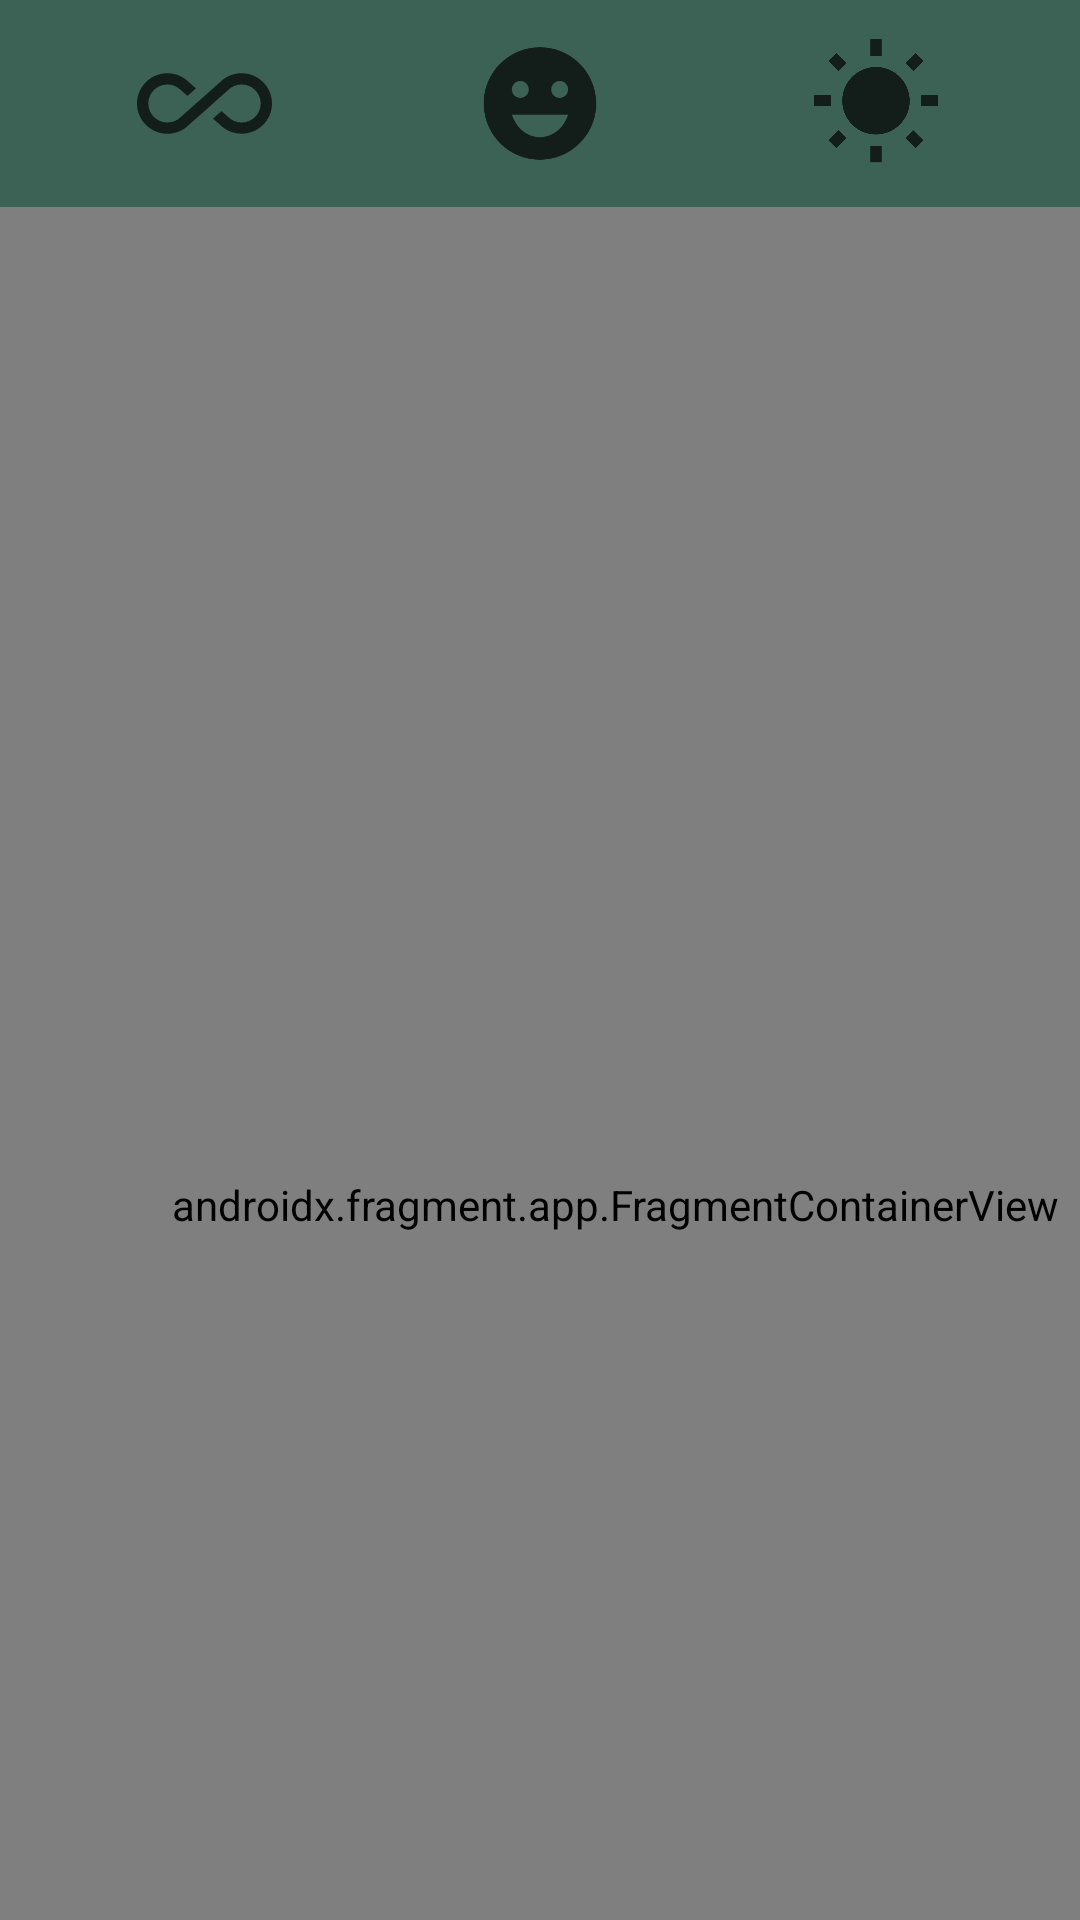

Layout XML and referenced resources for this Android screen:
<!-- AndroidManifest.xml: application theme Theme.Motivation -->
<!-- res/layout/activity_main.xml -->
<?xml version="1.0" encoding="utf-8"?>
<androidx.constraintlayout.widget.ConstraintLayout xmlns:android="http://schemas.android.com/apk/res/android"
    xmlns:app="http://schemas.android.com/apk/res-auto"
    xmlns:tools="http://schemas.android.com/tools"
    android:layout_width="match_parent"
    android:layout_height="match_parent"
    tools:context=".MainActivity">

    <LinearLayout
        android:id="@+id/menuLayout"
        android:layout_width="match_parent"
        android:layout_height="wrap_content"
        android:background="@color/nature_1"
        android:orientation="horizontal"
        android:padding="12dp"
        app:layout_constraintTop_toTopOf="parent"
        tools:layout_editor_absoluteX="-1dp">

        <ImageView
            android:id="@+id/img_all"
            android:layout_width="0dp"
            android:layout_height="45dp"
            android:layout_weight="1"
            android:src="@drawable/ic_all_inclusive" />

        <ImageView
            android:id="@+id/img_happy"
            android:layout_width="0dp"
            android:layout_height="45dp"
            android:layout_weight="1"
            android:src="@drawable/ic_happy" />

        <ImageView
            android:id="@+id/img_sunny"
            android:layout_width="0dp"
            android:layout_height="45dp"
            android:layout_weight="1"
            android:src="@drawable/ic_sunny" />

    </LinearLayout>

    <androidx.fragment.app.FragmentContainerView
        android:id="@+id/fragmentContainerBody"
        android:name="androidx.navigation.fragment.NavHostFragment"
        android:layout_width="410dp"
        android:layout_height="665dp"
        app:defaultNavHost="true"
        app:layout_constraintTop_toBottomOf="@+id/menuLayout"
        app:navGraph="@navigation/navgraph"
        tools:layout_editor_absoluteX="0dp" />


</androidx.constraintlayout.widget.ConstraintLayout>
<!-- resources referenced by this layout -->
<resources>
  <color name="nature_1">#3C6255</color>
  <!-- drawable ic_all_inclusive (drawable) -->
  <vector android:alpha="0.7" android:height="24dp" android:tint="#000000"
      android:viewportHeight="24" android:viewportWidth="24"
      android:width="24dp" xmlns:android="http://schemas.android.com/apk/res/android">
      <path android:fillColor="@android:color/white" android:pathData="M18.6,6.62c-1.44,0 -2.8,0.56 -3.77,1.53L12,10.66 10.48,12h0.01L7.8,14.39c-0.64,0.64 -1.49,0.99 -2.4,0.99 -1.87,0 -3.39,-1.51 -3.39,-3.38S3.53,8.62 5.4,8.62c0.91,0 1.76,0.35 2.44,1.03l1.13,1 1.51,-1.34L9.22,8.2C8.2,7.18 6.84,6.62 5.4,6.62 2.42,6.62 0,9.04 0,12s2.42,5.38 5.4,5.38c1.44,0 2.8,-0.56 3.77,-1.53l2.83,-2.5 0.01,0.01L13.52,12h-0.01l2.69,-2.39c0.64,-0.64 1.49,-0.99 2.4,-0.99 1.87,0 3.39,1.51 3.39,3.38s-1.52,3.38 -3.39,3.38c-0.9,0 -1.76,-0.35 -2.44,-1.03l-1.14,-1.01 -1.51,1.34 1.27,1.12c1.02,1.01 2.37,1.57 3.82,1.57 2.98,0 5.4,-2.41 5.4,-5.38s-2.42,-5.37 -5.4,-5.37z"/>
  </vector>
  <!-- drawable ic_happy (drawable) -->
  <vector
      android:alpha="0.7" android:height="24dp" android:tint="#000000"
      android:viewportHeight="24" android:viewportWidth="24"
      android:width="24dp" xmlns:android="http://schemas.android.com/apk/res/android">
      <path android:fillColor="@android:color/white" android:pathData="M11.99,2C6.47,2 2,6.48 2,12c0,5.52 4.47,10 9.99,10C17.52,22 22,17.52 22,12C22,6.48 17.52,2 11.99,2zM8.5,8C9.33,8 10,8.67 10,9.5S9.33,11 8.5,11S7,10.33 7,9.5S7.67,8 8.5,8zM12,18c-2.28,0 -4.22,-1.66 -5,-4h10C16.22,16.34 14.28,18 12,18zM15.5,11c-0.83,0 -1.5,-0.67 -1.5,-1.5S14.67,8 15.5,8S17,8.67 17,9.5S16.33,11 15.5,11z"/>
  </vector>
  <!-- drawable ic_sunny (drawable) -->
  <vector android:alpha="0.7" android:height="24dp" android:tint="#000000"
      android:viewportHeight="24" android:viewportWidth="24"
      android:width="24dp" xmlns:android="http://schemas.android.com/apk/res/android">
      <path android:fillColor="@android:color/white" android:pathData="M6.76,4.84l-1.8,-1.79 -1.41,1.41 1.79,1.79 1.42,-1.41zM4,10.5L1,10.5v2h3v-2zM13,0.55h-2L11,3.5h2L13,0.55zM20.45,4.46l-1.41,-1.41 -1.79,1.79 1.41,1.41 1.79,-1.79zM17.24,18.16l1.79,1.8 1.41,-1.41 -1.8,-1.79 -1.4,1.4zM20,10.5v2h3v-2h-3zM12,5.5c-3.31,0 -6,2.69 -6,6s2.69,6 6,6 6,-2.69 6,-6 -2.69,-6 -6,-6zM11,22.45h2L13,19.5h-2v2.95zM3.55,18.54l1.41,1.41 1.79,-1.8 -1.41,-1.41 -1.79,1.8z"/>
  </vector>
  <style name="Theme.Motivation" parent="Theme.MaterialComponents.DayNight.DarkActionBar">
          
          <item name="colorPrimary">@color/purple_500</item>
          <item name="colorPrimaryVariant">@color/nature_1</item>
          <item name="colorOnPrimary">@color/white</item>
          
          <item name="colorSecondary">@color/teal_200</item>
          <item name="colorSecondaryVariant">@color/teal_700</item>
          <item name="colorOnSecondary">@color/black</item>
          
          <item name="android:statusBarColor">?attr/colorPrimaryVariant</item>
          
      </style>
  <color name="purple_500">#FF6200EE</color>
  <color name="white">#FFFFFFFF</color>
  <color name="teal_200">#FF03DAC5</color>
  <color name="teal_700">#FF018786</color>
  <color name="black">#FF000000</color>
</resources>
